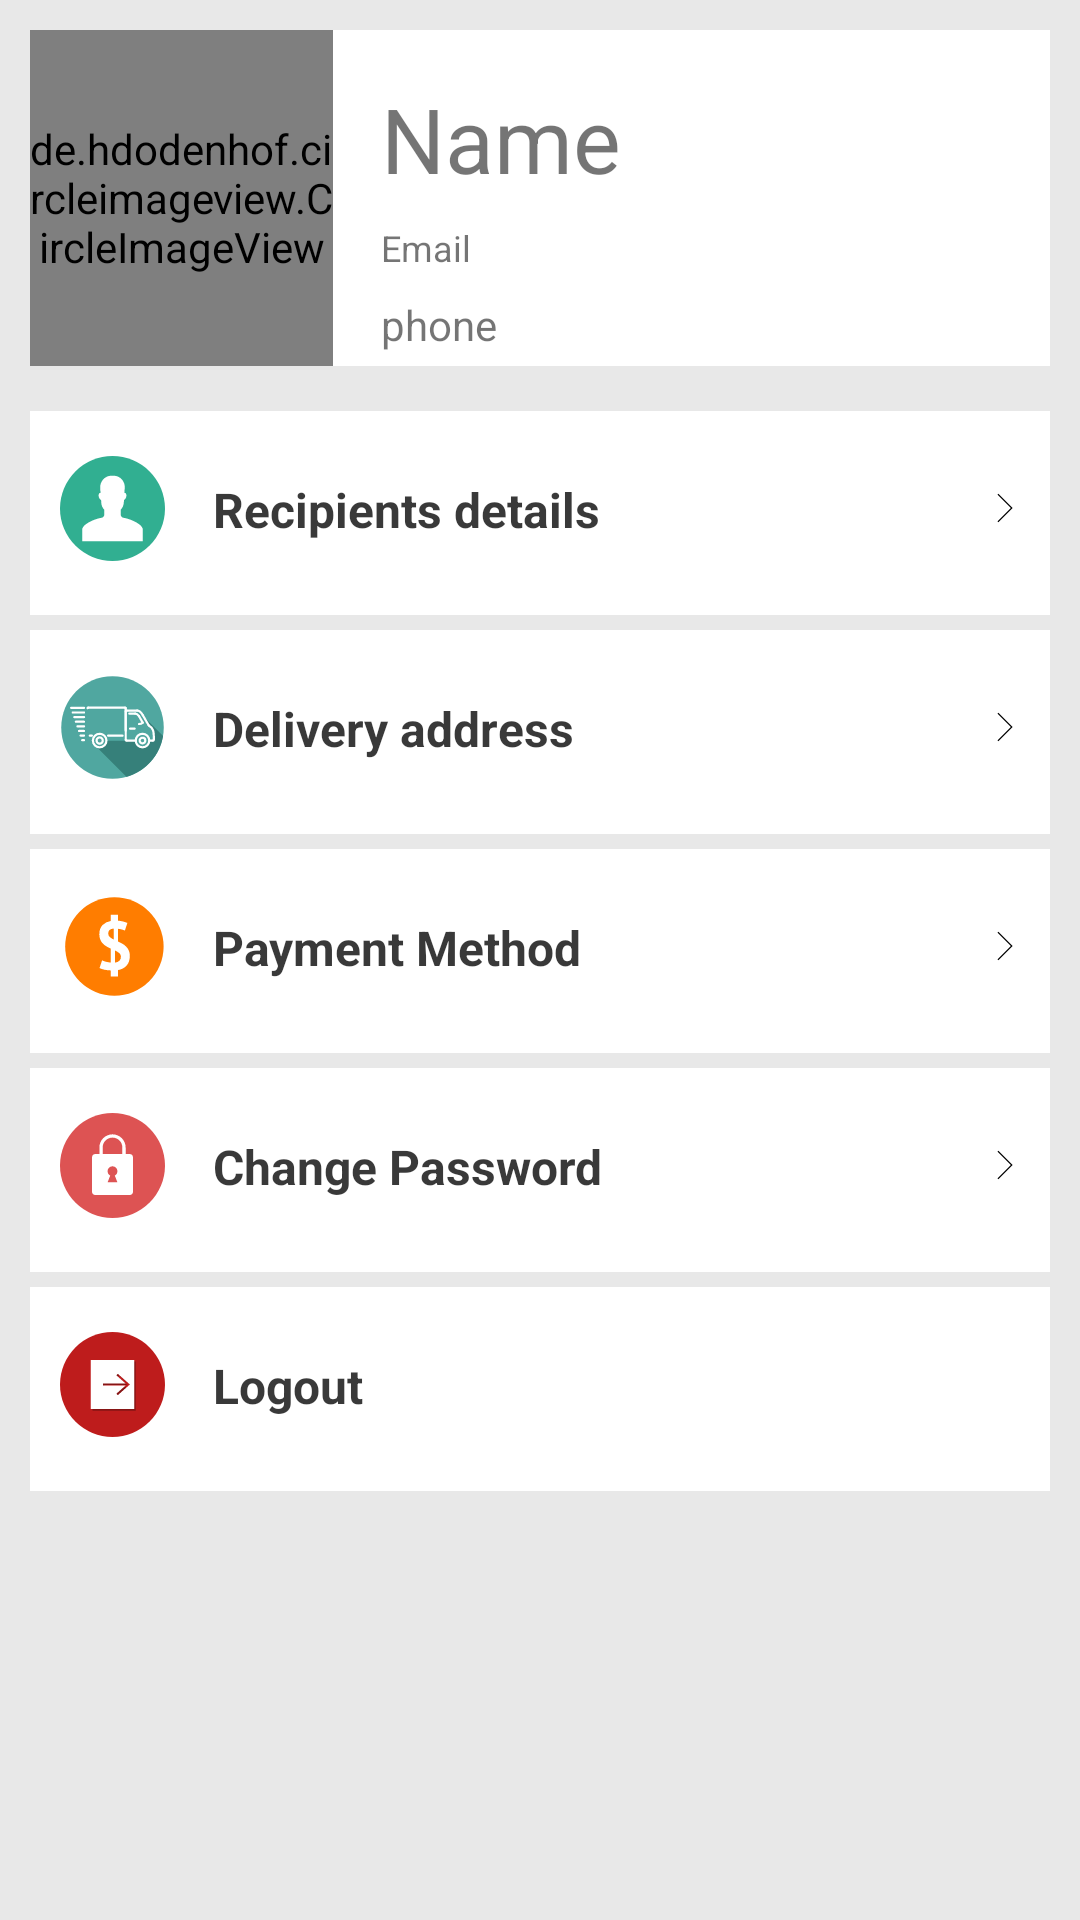

Here is an Android app screen rendered from its layout file. Give the layout XML and the strings, colors and styles it references.
<!-- AndroidManifest.xml: application theme AppTheme -->
<!-- res/layout/fragment_profile.xml -->
<?xml version="1.0" encoding="utf-8"?>
<LinearLayout xmlns:android="http://schemas.android.com/apk/res/android"
    xmlns:app="http://schemas.android.com/apk/res-auto"
    xmlns:tools="http://schemas.android.com/tools"
    android:layout_width="match_parent"
    android:layout_height="match_parent"
    android:background="#52C0C0C0"
    android:orientation="vertical"
    tools:context=".UI.fragment.ProfileFragment"
    app:defaultNavHost="true"
    >


    <androidx.constraintlayout.widget.ConstraintLayout
        android:layout_width="match_parent"
        android:layout_height="wrap_content"
        android:layout_marginLeft="10dp"
        android:layout_marginTop="10dp"
        android:layout_marginRight="10dp"
        android:background="#fff"
        android:orientation="vertical">

        <de.hdodenhof.circleimageview.CircleImageView
            android:id="@+id/profile_image"
            android:layout_width="101dp"
            android:layout_height="112dp"
            android:src="@drawable/defaulter_profile_image"
            app:civ_border_color="#FFFFFF"
            app:civ_border_width="2dp"
            app:layout_constraintStart_toStartOf="parent"
            app:layout_constraintTop_toTopOf="parent" />

        <TextView
            android:id="@+id/name_txv"
            android:layout_width="0dp"
            android:layout_height="wrap_content"
            android:layout_marginStart="16dp"
            android:layout_marginTop="16dp"
            android:layout_marginEnd="16dp"
            android:text="Name"
            android:textSize="30sp"
            app:layout_constraintEnd_toEndOf="parent"
            app:layout_constraintStart_toEndOf="@+id/profile_image"
            app:layout_constraintTop_toTopOf="parent" />

        <TextView
            android:id="@+id/email_txv"
            android:layout_width="0dp"
            android:layout_height="wrap_content"
            android:layout_marginStart="16dp"
            android:layout_marginTop="8dp"
            android:layout_marginEnd="16dp"
            android:text="Email"
            android:textSize="12sp"
            app:layout_constraintEnd_toEndOf="parent"
            app:layout_constraintHorizontal_bias="0.0"
            app:layout_constraintStart_toEndOf="@+id/profile_image"
            app:layout_constraintTop_toBottomOf="@+id/name_txv" />

        <TextView
            android:id="@+id/phone_txv"
            android:layout_width="0dp"
            android:layout_height="wrap_content"
            android:layout_marginStart="16dp"
            android:layout_marginTop="8dp"
            android:layout_marginEnd="16dp"
            android:text="phone"
            app:layout_constraintEnd_toEndOf="parent"
            app:layout_constraintHorizontal_bias="1.0"
            app:layout_constraintStart_toEndOf="@+id/profile_image"
            app:layout_constraintTop_toBottomOf="@+id/email_txv" />

    </androidx.constraintlayout.widget.ConstraintLayout>

    <androidx.constraintlayout.widget.ConstraintLayout

        android:layout_width="match_parent"
        android:layout_height="wrap_content"
        android:layout_marginStart="5dp"
        android:layout_marginTop="10dp"
        android:layout_marginEnd="5dp"
        android:orientation="vertical">

        <TextView
            android:id="@+id/recipients_prof"
            android:layout_width="match_parent"
            android:layout_height="68dp"
            android:layout_marginStart="5dp"
            android:layout_marginTop="5dp"
            android:layout_marginEnd="5dp"
            android:background="#fff"
            android:drawableStart="@drawable/ic_recipients_prof_icon"
            android:drawableEnd="@drawable/ic_details_icon"
            android:paddingLeft="10dp"
            android:paddingTop="22dp"
            android:paddingRight="10dp"
            android:paddingBottom="25dp"
            android:text="    Recipients details"
            android:textColor="#C6000000"
            android:textSize="16sp"
            android:textStyle="bold"
            app:layout_constraintEnd_toEndOf="parent"
            app:layout_constraintStart_toStartOf="parent"
            app:layout_constraintTop_toTopOf="parent"
            tools:src="@tools:sample/avatars[1]" />

        <TextView
            android:id="@+id/delivery_address_prof"
            android:layout_width="match_parent"
            android:layout_height="68dp"
            android:layout_marginStart="5dp"
            android:layout_marginTop="5dp"
            android:layout_marginEnd="5dp"
            android:background="#fff"
            android:drawableStart="@drawable/ic_delivery_address"
            android:drawableEnd="@drawable/ic_details_icon"
            android:paddingLeft="10dp"
            android:paddingTop="22dp"
            android:paddingRight="10dp"
            android:paddingBottom="25dp"
            android:text="    Delivery address"
            android:textColor="#C6000000"
            android:textSize="16sp"
            android:textStyle="bold"
            app:layout_constraintEnd_toEndOf="parent"
            app:layout_constraintStart_toStartOf="parent"
            app:layout_constraintTop_toBottomOf="@+id/recipients_prof"
            tools:src="@tools:sample/avatars" />

        <TextView
            android:id="@+id/payment_method_prof"
            android:layout_width="match_parent"
            android:layout_height="68dp"
            android:layout_marginStart="5dp"
            android:layout_marginTop="5dp"
            android:layout_marginEnd="5dp"
            android:background="#fff"
            android:drawableStart="@drawable/ic_pyment_icon"
            android:drawableEnd="@drawable/ic_details_icon"
            android:paddingLeft="10dp"
            android:paddingTop="22dp"
            android:paddingRight="10dp"
            android:paddingBottom="25dp"
            android:text="    Payment Method"
            android:textColor="#C6000000"
            android:textSize="16sp"
            android:textStyle="bold"
            app:layout_constraintEnd_toEndOf="parent"
            app:layout_constraintStart_toStartOf="parent"
            app:layout_constraintTop_toBottomOf="@+id/delivery_address_prof"
            tools:src="@tools:sample/avatars[2]" />

        <TextView
            android:id="@+id/change_password_prof"
            android:layout_width="match_parent"
            android:layout_height="68dp"
            android:layout_marginStart="5dp"
            android:layout_marginTop="5dp"
            android:layout_marginEnd="5dp"
            android:background="#fff"
            android:drawableStart="@drawable/ic_r_password_icon"
            android:drawableEnd="@drawable/ic_details_icon"
            android:paddingLeft="10dp"
            android:paddingTop="22dp"
            android:paddingRight="10dp"
            android:paddingBottom="25dp"
            android:text="    Change Password"
            android:textColor="#C6000000"
            android:textSize="16sp"
            android:textStyle="bold"
            app:layout_constraintEnd_toEndOf="parent"
            app:layout_constraintStart_toStartOf="parent"
            app:layout_constraintTop_toBottomOf="@+id/payment_method_prof"
            tools:src="@tools:sample/avatars[10]" />

        <TextView
            android:id="@+id/logout_prof"
            android:layout_width="match_parent"
            android:layout_height="68dp"
            android:layout_marginStart="5dp"
            android:layout_marginTop="5dp"
            android:layout_marginEnd="5dp"
            android:background="#fff"
            android:drawableStart="@drawable/ic_logout_icon"
            android:paddingLeft="10dp"
            android:paddingTop="22dp"
            android:paddingRight="10dp"
            android:paddingBottom="25dp"
            android:text="    Logout"
            android:textColor="#C6000000"
            android:textSize="16sp"
            android:textStyle="bold"
            app:layout_constraintBottom_toBottomOf="parent"
            app:layout_constraintEnd_toEndOf="parent"
            app:layout_constraintStart_toStartOf="parent"
            app:layout_constraintTop_toBottomOf="@+id/change_password_prof"
            tools:src="@tools:sample/avatars[3]" />

    </androidx.constraintlayout.widget.ConstraintLayout>


</LinearLayout>
<!-- resources referenced by this layout -->
<resources>
  <!-- drawable ic_details_icon (drawable) -->
  <vector android:height="10dp" android:viewportHeight="50"
      android:viewportWidth="50" android:width="10dp" xmlns:android="http://schemas.android.com/apk/res/android">
      <path android:fillColor="#FF000000" android:pathData="M13.854,48.707l23.707,-23.707l-23.707,-23.707l-1.415,1.414l22.293,22.293l-22.293,22.293z"/>
  </vector>
  <!-- drawable ic_pyment_icon (drawable) -->
  <vector android:height="35dp" android:viewportHeight="128"
      android:viewportWidth="128" android:width="35dp" xmlns:android="http://schemas.android.com/apk/res/android">
      <path android:fillColor="#ff7d00" android:pathData="M66.31,64m-60,0a60,60 0,1 1,120 0a60,60 0,1 1,-120 0"/>
      <path android:fillColor="#fff" android:pathData="M62,93.19a43.66,43.66 0,0 1,-8.3 -1,22.75 22.75,0 0,1 -5.56,-1.92l3.24,-9.44a19.4,19.4 0,0 0,4.19 1.66A33,33 0,0 0,62 83.58v-17Q59.4,65.46 56.87,64a20.41,20.41 0,0 1,-4.52 -3.42,15.28 15.28,0 0,1 -3.2,-4.8 16.71,16.71 0,0 1,-1.2 -6.64Q47.94,42 51.72,38A18.16,18.16 0,0 1,62 32.88v-7.6h8.69v7.27a32.72,32.72 0,0 1,6.38 1,38.35 38.35,0 0,1 5.06,1.75l-3,9.27a29.2,29.2 0,0 0,-3.57 -1.24,30.17 30.17,0 0,0 -4.89,-0.93L70.67,57.86q2.58,1.17 5.19,2.63A21.63,21.63 0,0 1,80.51 64a16.52,16.52 0,0 1,3.32 4.72,15 15,0 0,1 1.29,6.47q0,7.69 -3.86,12a18.2,18.2 0,0 1,-10.59 5.56v7.77L62,100.52ZM58.8,48.34a5.23,5.23 0,0 0,1.9 4.12,21.37 21.37,0 0,0 4.86,3.05L65.56,42.15q-4,0.16 -5.37,1.9A6.62,6.62 0,0 0,58.8 48.34ZM74.25,76.34A5.35,5.35 0,0 0,72.19 72a23.94,23.94 0,0 0,-5.11 -3.1v14.7a8.35,8.35 0,0 0,5.45 -2.31A7.07,7.07 0,0 0,74.26 76.32Z"/>
  </vector>
  <!-- drawable ic_r_password_icon (drawable) -->
  <vector android:height="35dp" android:viewportHeight="128"
      android:viewportWidth="128" android:width="35dp" xmlns:android="http://schemas.android.com/apk/res/android">
      <path android:fillColor="#DD5353" android:pathData="M64,64m-64,0a64,64 0,1 1,128 0a64,64 0,1 1,-128 0"/>
      <path android:fillColor="#FFFFFF" android:pathData="M85,50h-5v-8c0,-8.8 -7.2,-16 -16,-16s-16,7.2 -16,16v8h-5c-2.2,0 -4,1.8 -4,4v42c0,2.2 1.8,4 4,4h42c2.2,0 4,-1.8 4,-4V54C89,51.8 87.2,50 85,50zM70,84.5H58l3.2,-8.2c-1.9,-1 -3.2,-3 -3.2,-5.3c0,-3.3 2.7,-6 6,-6c3.3,0 6,2.7 6,6c0,2.3 -1.3,4.3 -3.2,5.3L70,84.5zM76,50H52v-8c0,-6.6 5.4,-12 12,-12s12,5.4 12,12V50z"/>
  </vector>
  <!-- drawable ic_recipients_prof_icon (drawable) -->
  <vector xmlns:android="http://schemas.android.com/apk/res/android"
      android:width="35dp"
      android:height="35dp"
      android:viewportWidth="128"
      android:viewportHeight="128">
    <path
        android:pathData="M64,64m-64,0a64,64 0,1 1,128 0a64,64 0,1 1,-128 0"
        android:fillColor="#31AF91"/>
    <path
        android:pathData="M77.4,75.3c-2,-0.3 -3.4,-1.9 -3.4,-3.9v-5.8c2.1,-2.3 3.5,-5.3 3.8,-8.7l0.2,-3.2c1.1,-0.6 2.2,-2 2.7,-3.8c0.7,-2.5 0.1,-4.7 -1.5,-4.9c-0.2,0 -0.4,0 -0.7,0l0.4,-5.9C79.6,30.9 73.3,24 65.3,24h-2.5c-8,0 -14.3,6.9 -13.8,15.1l0.4,6C49.2,45 49,45 48.8,45c-1.6,0.2 -2.2,2.4 -1.5,4.9c0.5,1.9 1.7,3.3 2.8,3.9l0.2,3.1c0.2,3.4 1.6,6.4 3.7,8.7v5.8c0,2 -1.4,3.6 -3.4,3.9C41.8,76.8 27,83.2 27,90v14h74V90C101,83.2 86.2,76.8 77.4,75.3z"
        android:fillColor="#FFFFFF"/>
  </vector>
  <style name="AppTheme" parent="Theme.MaterialComponents.Light.Bridge">
          
          <item name="colorPrimary">@color/colorPrimary</item>
          <item name="colorPrimaryDark">@color/colorPrimaryDark</item>
          <item name="colorAccent">@color/colorAccent</item>
      </style>
  <color name="colorPrimary">#2ac17e</color>
  <color name="colorPrimaryDark">#D2DFEC</color>
  <color name="colorAccent">#0A693F</color>
</resources>
